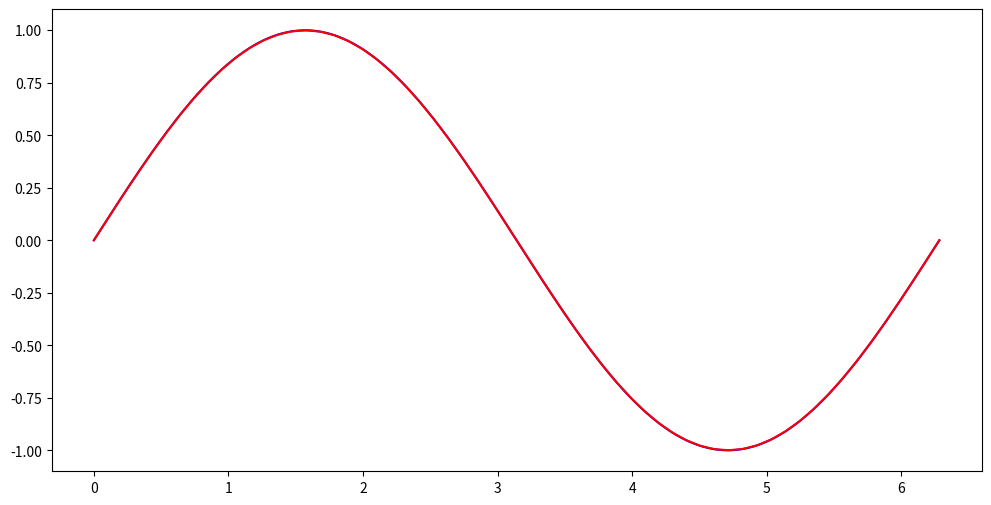

The matplotlib source for this figure:
import numpy as np
import matplotlib.pyplot as plt

lut = []

RES = 16

for i in range(RES):
    lut.append(np.sin(i/(RES-1) * np.pi / 2.))

lut = np.array(lut)

print("float sin_luts[] = float[](")
for i in lut:
    print("\t" + str(round(i,20)) + ",")
print(");")

def SinHalfPi(x):
    x = x / (np.pi / 2.) * (RES-1)
    fx = np.floor(x)
    cx = fx + 1
    t = x - fx
    return (1 - t) * lut[fx.astype('int32')] + t * lut[cx.astype('int32')] #np.interp(x, (fx, lut[fx.astype('int32')]), (cx, lut[cx.astype('int32')])

def Sin(x):
    x = np.fmod(x, 2*np.pi)
    ges = np.sign(np.fmod(x, np.pi) - np.pi/2)
    bes = np.sign(np.pi - x)
    x = np.fmod(x, np.pi/2)
    ges2 = (np.pi/2 * (ges > 0)) + ges * -x
    return bes * SinHalfPi(ges2)


def Cos(x):
    idx = np.fmod(x + (1000 * 2 * np.pi + np.pi/2), np.pi*2)
    return lut[np.array(idx*1000, dtype='int32')]

x = np.arange(0, 2 * np.pi, 0.0001)


true = np.sin(x)
luts = Sin(x)

fig, ax = plt.subplots(figsize=(12, 6))
ax.plot(x, true, color='blue', label='Sine wave')
plt.plot(x, luts, color='red', label='Sine wave (approx.)')
#plt.xlim((0, 2 * np.pi))
plt.show()
